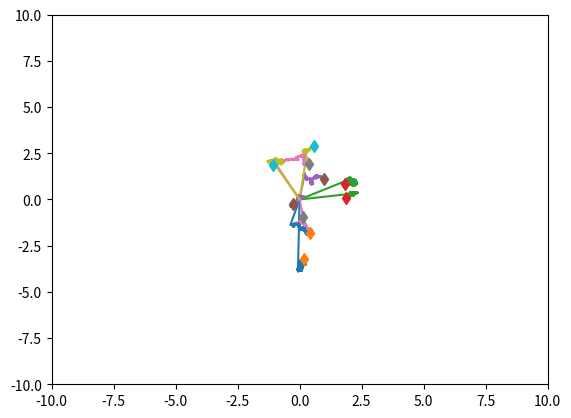
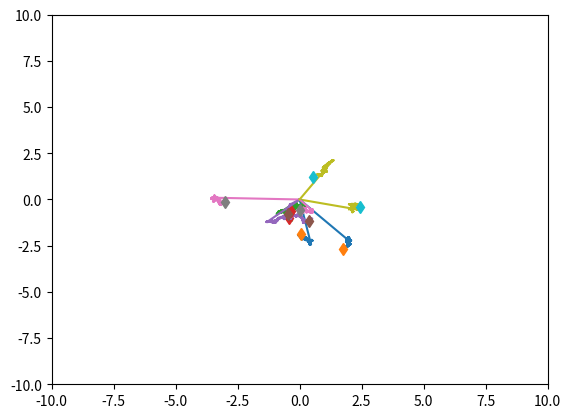

The script that saved these images, in order:
import numpy as np
import matplotlib.pyplot as plt
import time

np.random.seed(0)


class ChargedParticlesSim(object):
    def __init__(
        self,
        n_balls=5,
        box_size=5.0,
        loc_std=1.0,
        vel_norm=0.5,
        interaction_strength=1.0,
        noise_var=0.0,
    ):
        self.n_balls = n_balls
        self.box_size = box_size
        self.loc_std = loc_std
        self.loc_std = loc_std * (float(n_balls) / 5.0) ** (1 / 3)
        print(self.loc_std)
        self.vel_norm = vel_norm
        self.interaction_strength = interaction_strength
        self.noise_var = noise_var

        self._charge_types = np.array([-1.0, 0.0, 1.0])
        self._delta_T = 0.001
        # self._delta_T = 1
        self._max_F = 0.1 / self._delta_T
        self.dim = 3

    def _l2(self, A, B):
        """
        Input: A is a Nxd matrix
               B is a Mxd matirx
        Output: dist is a NxM matrix where dist[i,j] is the square norm
            between A[i,:] and B[j,:]
        i.e. dist[i,j] = ||A[i,:]-B[j,:]||^2
        """
        A_norm = (A**2).sum(axis=1).reshape(A.shape[0], 1)
        B_norm = (B**2).sum(axis=1).reshape(1, B.shape[0])
        dist = A_norm + B_norm - 2 * A.dot(B.transpose())
        return dist

    def _energy(self, loc, vel, edges):

        # disables division by zero warning, since I fix it with fill_diagonal
        with np.errstate(divide="ignore"):

            K = 0.5 * (vel**2).sum()
            U = 0
            for i in range(loc.shape[1]):
                for j in range(loc.shape[1]):
                    if i != j:
                        r = loc[:, i] - loc[:, j]
                        dist = np.sqrt((r**2).sum())
                        U += 0.5 * self.interaction_strength * edges[i, j] / dist
            return U + K

    def _clamp(self, loc, vel):
        """
        :param loc: 2xN location at one time stamp
        :param vel: 2xN velocity at one time stamp
        :return: location and velocity after hiting walls and returning after
            elastically colliding with walls
        """
        assert np.all(loc < self.box_size * 3)
        assert np.all(loc > -self.box_size * 3)

        over = loc > self.box_size
        loc[over] = 2 * self.box_size - loc[over]
        assert np.all(loc <= self.box_size)

        # assert(np.all(vel[over]>0))
        vel[over] = -np.abs(vel[over])

        under = loc < -self.box_size
        loc[under] = -2 * self.box_size - loc[under]
        # assert (np.all(vel[under] < 0))
        assert np.all(loc >= -self.box_size)
        vel[under] = np.abs(vel[under])

        return loc, vel

    def sample_trajectory(
        self, T=10000, sample_freq=10, charge_prob=[1.0 / 2, 0, 1.0 / 2]
    ):
        n = self.n_balls
        # Removed sample_freq and related assertions
        # assert T % sample_freq == 0
        # T_save = int(T / sample_freq - 1)
        T_save = T  # Save all points
        diag_mask = np.ones((n, n), dtype=bool)
        np.fill_diagonal(diag_mask, 0)
        counter = 0
        # Sample edges
        charges = np.random.choice(
            self._charge_types, size=(self.n_balls, 1), p=charge_prob
        )
        edges = charges.dot(charges.transpose())
        # print(f"charges {charges}, edges {edges}")
        # Initialize location and velocity
        loc = np.zeros((T_save, self.dim, n))
        vel = np.zeros((T_save, self.dim, n))
        loc_next = np.random.randn(self.dim, n) * self.loc_std
        vel_next = np.random.randn(self.dim, n)
        v_norm = np.sqrt((vel_next**2).sum(axis=0)).reshape(1, -1)
        vel_next = vel_next * self.vel_norm / v_norm
        loc[0, :, :], vel[0, :, :] = self._clamp(loc_next, vel_next)

        # disables division by zero warning, since I fix it with fill_diagonal
        with np.errstate(divide="ignore"):
            # half step leapfrog
            l2_dist_power3 = np.power(
                self._l2(loc_next.transpose(), loc_next.transpose()), 3.0 / 2.0
            )

            # size of forces up to a 1/|r| factor
            # since I later multiply by an unnormalized r vector
            forces_size = self.interaction_strength * edges / l2_dist_power3
            np.fill_diagonal(
                forces_size, 0
            )  # self forces are zero (fixes division by zero)
            assert np.abs(forces_size[diag_mask]).min() > 1e-10
            # print(f"outer {np.subtract.outer(loc_next[0, :], loc_next[0, :])}")
            F = (
                forces_size.reshape(1, n, n)
                * np.concatenate(
                    (
                        np.subtract.outer(loc_next[0, :], loc_next[0, :]).reshape(
                            1, n, n
                        ),
                        np.subtract.outer(loc_next[1, :], loc_next[1, :]).reshape(
                            1, n, n
                        ),
                        np.subtract.outer(loc_next[2, :], loc_next[2, :]).reshape(
                            1, n, n
                        ),
                    )
                )
            ).sum(axis=-1)
            F[F > self._max_F] = self._max_F
            F[F < -self._max_F] = -self._max_F

            vel_next += self._delta_T * F
            # run leapfrog
            for i in range(1, T):
                loc_next += self._delta_T * vel_next
                # loc_next, vel_next = self._clamp(loc_next, vel_next)
                # NEW: Add noise
                loc_next += np.random.randn(self.dim, self.n_balls) * self.noise_var

                # if i % sample_freq == 0:
                loc[counter, :, :], vel[counter, :, :] = loc_next, vel_next
                counter += 1

                l2_dist_power3 = np.power(
                    self._l2(loc_next.transpose(), loc_next.transpose()), 3.0 / 2.0
                )
                forces_size = self.interaction_strength * edges / l2_dist_power3
                np.fill_diagonal(forces_size, 0)
                # assert (np.abs(forces_size[diag_mask]).min() > 1e-10)

                F = (
                    forces_size.reshape(1, n, n)
                    * np.concatenate(
                        (
                            np.subtract.outer(loc_next[0, :], loc_next[0, :]).reshape(
                                1, n, n
                            ),
                            np.subtract.outer(loc_next[1, :], loc_next[1, :]).reshape(
                                1, n, n
                            ),
                            np.subtract.outer(loc_next[2, :], loc_next[2, :]).reshape(
                                1, n, n
                            ),
                        )
                    )
                ).sum(axis=-1)
                F[F > self._max_F] = self._max_F
                F[F < -self._max_F] = -self._max_F
                vel_next += self._delta_T * F
            # Add noise to observations
            # loc += np.random.randn(T_save, self.dim, self.n_balls) * self.noise_var
            # vel += np.random.randn(T_save, self.dim, self.n_balls) * self.noise_var
            return loc, vel, edges, charges


if __name__ == "__main__":
    sim = ChargedParticlesSim(n_balls=10, loc_std=1, box_size=15.0, noise_var=0.01)

    t = time.time()
    loc, vel, edges, charges = sim.sample_trajectory(T=1000, sample_freq=1)

    print(edges)
    print("Simulation time: {}".format(time.time() - t))
    vel_norm = np.sqrt((vel**2).sum(axis=1))
    plt.figure()
    axes = plt.gca()
    axes.set_xlim([-10.0, 10.0])
    axes.set_ylim([-10.0, 10.0])
    for i in range(loc.shape[-1]):
        plt.plot(loc[:, 0, i], loc[:, 1, i])
        plt.plot(loc[0, 0, i], loc[0, 1, i], "d")
    # plt.figure()
    # energies = [
    #     sim._energy(loc[i, :, :], vel[i, :, :], edges) for i in range(loc.shape[0])
    # ]
    # plt.plot(energies)
    plt.show()

    sim = ChargedParticlesSim(n_balls=10, loc_std=1, box_size=15.0, noise_var=0.01)

    t = time.time()
    loc, vel, edges, charges = sim.sample_trajectory(T=1000, sample_freq=1)

    print(edges)
    print("Simulation time: {}".format(time.time() - t))
    vel_norm = np.sqrt((vel**2).sum(axis=1))
    plt.figure()
    axes = plt.gca()
    axes.set_xlim([-10.0, 10.0])
    axes.set_ylim([-10.0, 10.0])
    for i in range(loc.shape[-1]):
        plt.plot(loc[:, 0, i], loc[:, 1, i])
        plt.plot(loc[0, 0, i], loc[0, 1, i], "d")
    # plt.figure()
    # energies = [
    #     sim._energy(loc[i, :, :], vel[i, :, :], edges) for i in range(loc.shape[0])
    # ]
    # plt.plot(energies)
    plt.show()
